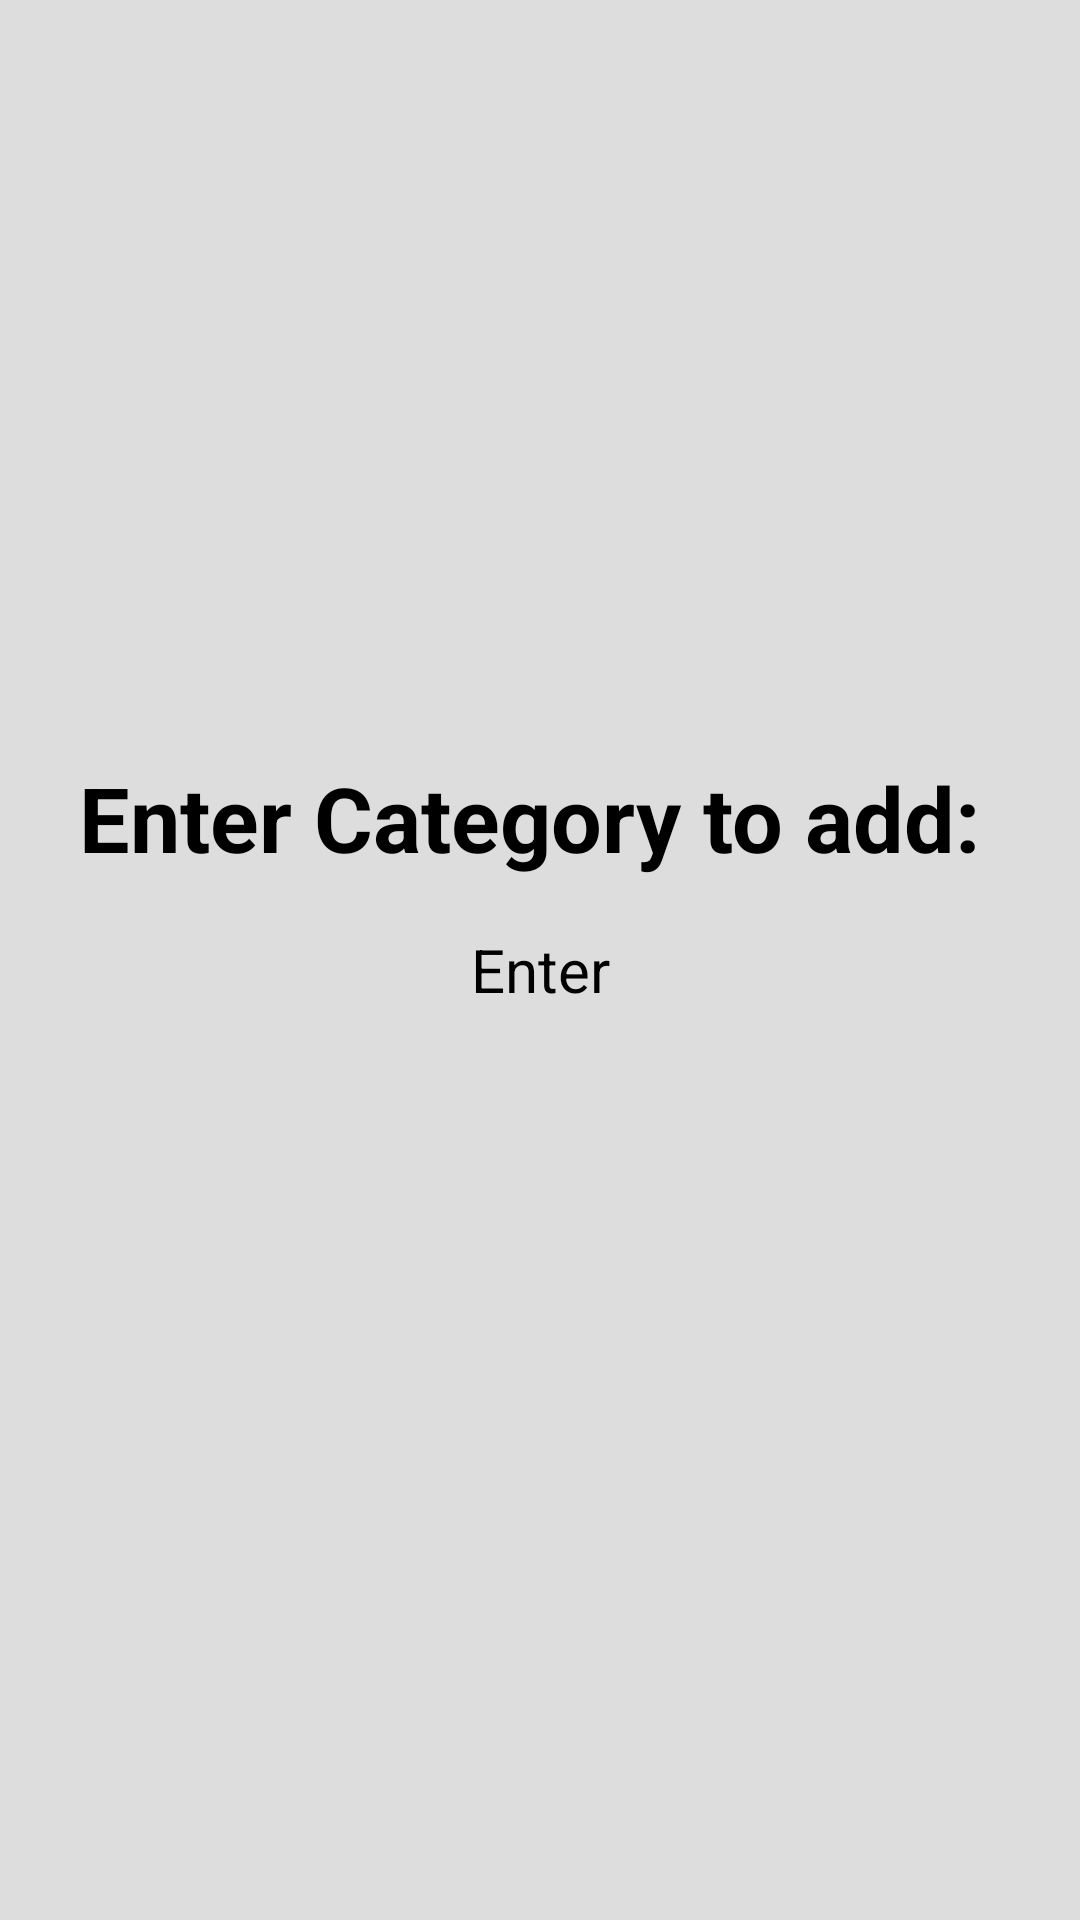

Produce the Android XML layout that renders to this screen, including the resource entries it uses.
<!-- AndroidManifest.xml: application theme Theme.ExpenseManager -->
<!-- res/layout/activity_add_category.xml -->
<?xml version="1.0" encoding="utf-8"?>
<RelativeLayout xmlns:android="http://schemas.android.com/apk/res/android"
    android:layout_width="match_parent"
    android:layout_height="match_parent"
    android:background="#dddddd"
    android:paddingLeft="10dp"
    android:paddingRight="10dp">

    <LinearLayout
        android:layout_width="match_parent"
        android:layout_height="165dp"
        android:layout_centerInParent="true"
        android:orientation="vertical"
        android:padding="5dp"
        android:background="@drawable/round_border">

        <LinearLayout
            android:layout_width="match_parent"
            android:layout_height="wrap_content"
            android:layout_marginTop="10dp"
            android:orientation="vertical">

            <TextView
                style="@style/TextStyle"
                android:layout_width="match_parent"
                android:gravity="center"
                android:text="Enter Category to add: "
                android:textColor="@color/black"
                android:textSize="30dp"/>

            <EditText
                android:id="@+id/etCat"
                android:layout_width="match_parent"
                android:layout_height="wrap_content"
                android:lines="1"
                android:maxLength="20"/>

        </LinearLayout>

        <LinearLayout
            android:layout_width="match_parent"
            android:layout_height="wrap_content"
            android:layout_marginTop="10dp"
            android:orientation="horizontal">

            <Button
                android:id="@+id/enter"
                android:layout_width="match_parent"
                android:layout_height="wrap_content"
                android:layout_marginLeft="80dp"
                android:layout_marginRight="80dp"
                android:backgroundTint="#047515"
                android:gravity="center"
                android:text="Enter"
                android:textSize="20dp" />

        </LinearLayout>

    </LinearLayout>

</RelativeLayout>
<!-- resources referenced by this layout -->
<resources>
  <style name="TextStyle" parent="">
          <item name="android:layout_width">match_parent</item>
          <item name="android:layout_height">wrap_content</item>
          <item name="android:textStyle">bold</item>
      </style>
  <!-- not gathered from this repository: default colours our renderer supplied (Android Studio template values) -->
  <color name="black">#FF000000</color>
</resources>
